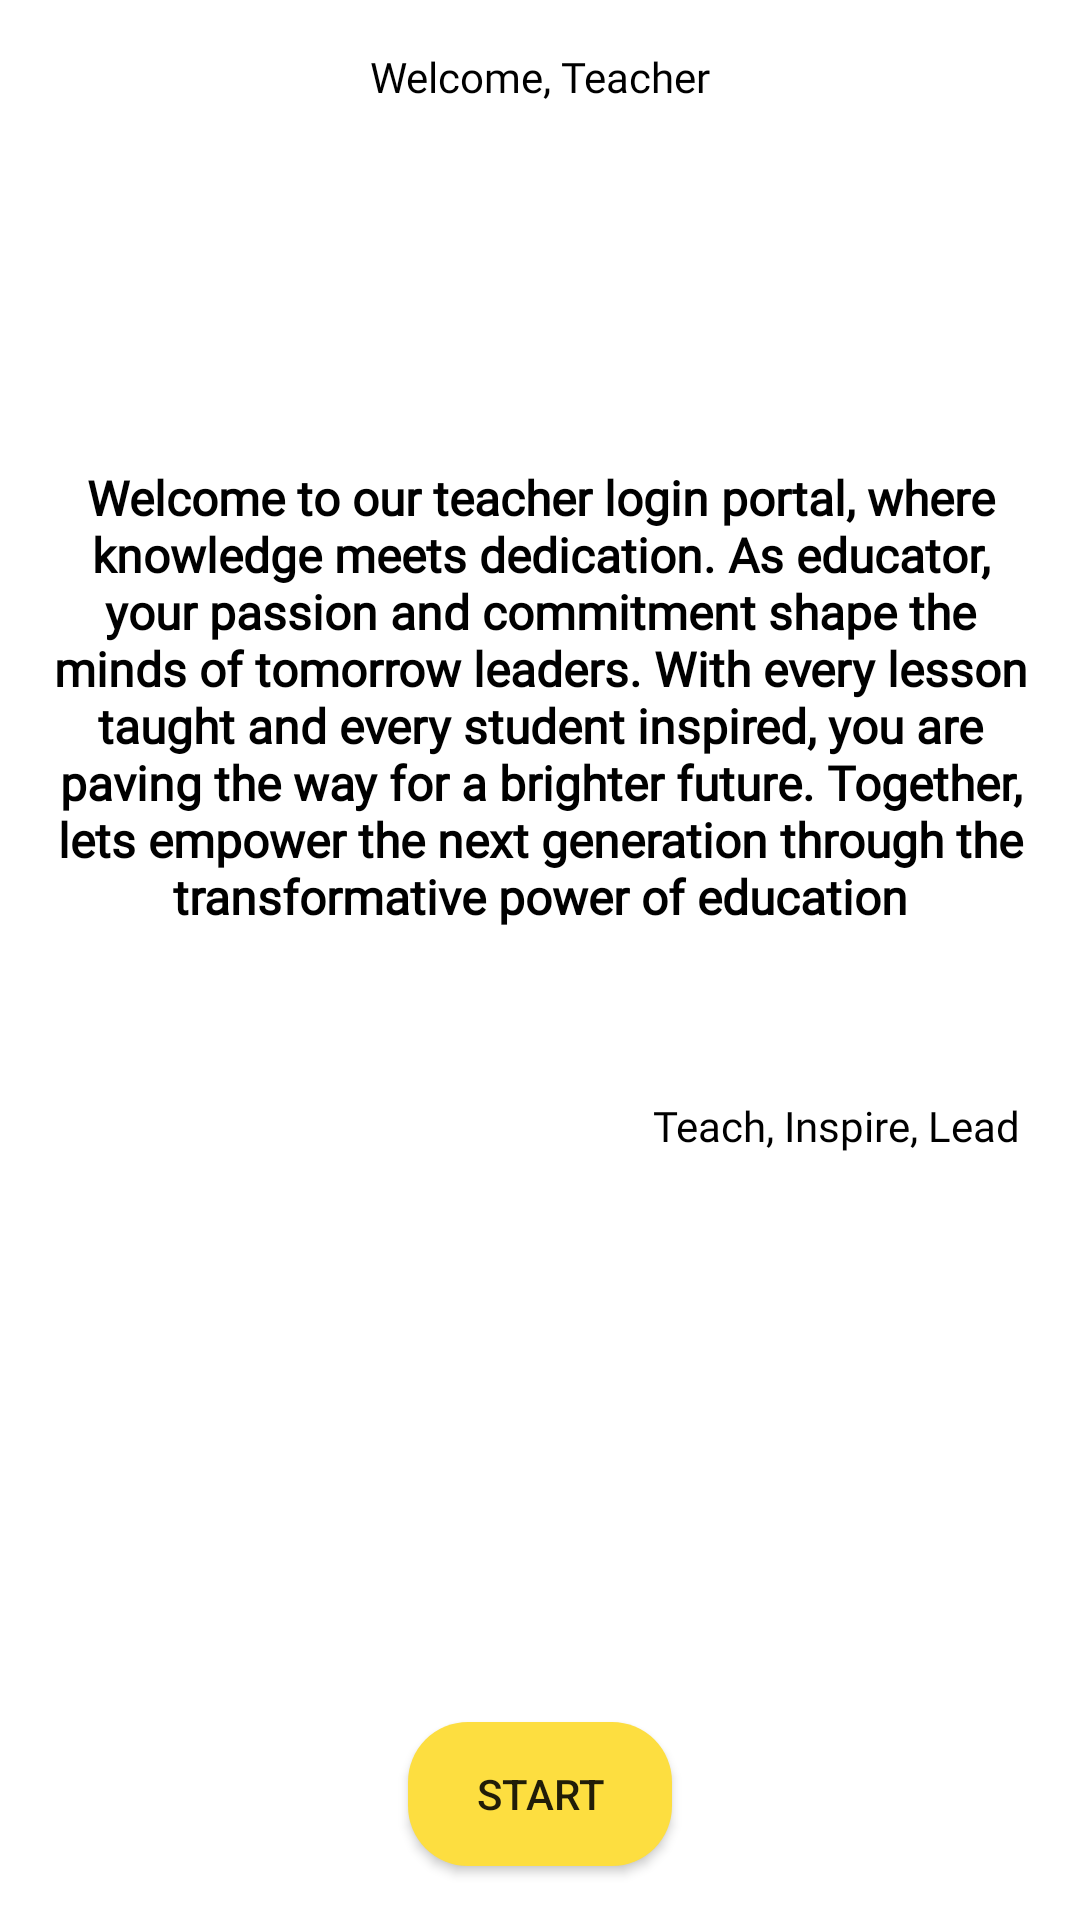

Write the Android layout XML for this screen, with the resource values it uses.
<!-- AndroidManifest.xml: application theme AppTheme -->
<!-- res/layout/activity_main.xml -->
<?xml version="1.0" encoding="utf-8"?>
<androidx.constraintlayout.widget.ConstraintLayout xmlns:android="http://schemas.android.com/apk/res/android"
    xmlns:app="http://schemas.android.com/apk/res-auto"
    xmlns:tools="http://schemas.android.com/tools"
    android:id="@+id/main"
    android:layout_width="match_parent"
    android:background="@color/white"
    android:layout_height="match_parent"
    tools:context=".MainActivity">
    <TextView
        android:id="@+id/textView"
        android:layout_width="wrap_content"
        android:layout_height="wrap_content"
        android:layout_marginTop="16dp"
        android:fontFamily="@font/skyscapers"
        android:text="@string/welcome_teacher"
        android:textColor="@color/black"
        app:layout_constraintEnd_toEndOf="parent"
        app:layout_constraintStart_toStartOf="parent"
        app:layout_constraintTop_toTopOf="parent" />
    <TextView
        android:id="@+id/textView2"
        android:layout_width="wrap_content"
        android:layout_height="wrap_content"
        android:layout_marginTop="120dp"
        android:fontFamily="@font/inria_serif_light"
        android:paddingStart="12dp"
        android:paddingEnd="12dp"
        android:text="@string/teacher_welcome"
        android:textAlignment="center"
        android:textColor="@color/black"
        android:textSize="16sp"
        android:textStyle="bold"
        app:layout_constraintEnd_toEndOf="parent"
        app:layout_constraintStart_toStartOf="parent"
        app:layout_constraintTop_toBottomOf="@+id/textView" />
    <FrameLayout
        android:id="@+id/frameLayout"
        android:layout_width="0dp"
        android:layout_height="280dp"
        android:layout_marginTop="16dp"
        app:layout_constraintEnd_toEndOf="parent"
        app:layout_constraintStart_toStartOf="parent"
        app:layout_constraintTop_toBottomOf="@+id/textView2">
        <ImageView
            android:id="@+id/imageView"
            android:layout_width="wrap_content"
            android:layout_height="wrap_content"
            android:scaleType="centerCrop"
            app:srcCompat="@drawable/student" />
        <LinearLayout
            android:layout_width="wrap_content"
            android:layout_height="wrap_content"
            android:layout_gravity="end"
            android:layout_marginTop="40dp"
            android:background="#FFFFFF"
            android:orientation="vertical">
            <TextView
                android:id="@+id/textView3"
                android:layout_width="match_parent"
                android:layout_height="wrap_content"
                android:fontFamily="@font/skyscapers"
                android:paddingEnd="20dp"
                android:text="@string/teacher_inspire"
                android:textColor="@color/black" />
        </LinearLayout>
    </FrameLayout>
    <Button
        android:id="@+id/start"
        android:layout_width="wrap_content"
        android:layout_height="wrap_content"
        android:background="@drawable/button_blue"
        android:layout_marginBottom="18dp"
        android:text="@string/start"
        app:layout_constraintBottom_toBottomOf="parent"
        app:layout_constraintEnd_toEndOf="parent"
        app:layout_constraintStart_toStartOf="parent" />
</androidx.constraintlayout.widget.ConstraintLayout>
<!-- resources referenced by this layout -->
<resources>
  <color name="black">#FF000000</color>
  <color name="white">#FFFFFFFF</color>
  <!-- drawable button_blue (drawable) -->
  <?xml version="1.0" encoding="utf-8"?>
  <shape xmlns:android="http://schemas.android.com/apk/res/android">
      <solid android:color="@color/blue"/>
      <corners android:radius="20dp"/>
  
  </shape>
  <string name="start">Start</string>
  <string name="teacher_inspire">Teach, Inspire, Lead</string>
  <string name="teacher_welcome">Welcome to our teacher login portal, where knowledge meets dedication. As educator, your passion and commitment shape the minds of tomorrow leaders. With every lesson taught and every student inspired, you are paving the way for a brighter future. Together, lets empower the next generation through the transformative power of education</string>
  <string name="welcome_teacher">Welcome, Teacher</string>
  <style name="AppTheme" parent="Theme.AppCompat.Light.NoActionBar">
          <item name="colorPrimaryDark">@color/light_pink</item>
      </style>
  <color name="blue">#FDDE40</color>
  <color name="light_pink">#DCF0FF</color>
</resources>
